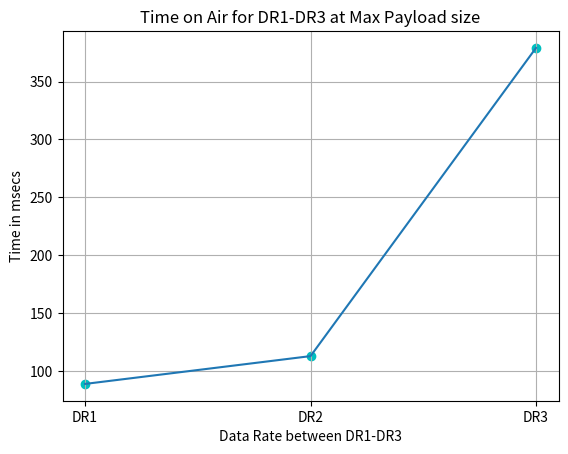

Source code (Python):
import os
import sys
import matplotlib.pyplot as plt
import numpy as np
import re
import time, datetime


def plot():
	"""
	if os.path.exists(file):
		print("file:%s found\n"%file)
	else:
		print("File:%s not found\n"%file)
		return -1
	"""
	toaArr = [89,113,379]
	toaArr = np.array(toaArr)

	dataRate = ['DR1','DR2','DR3']
	dataRate = np.array(dataRate)

	fig = plt.figure()
	plt.scatter(dataRate,toaArr,color='c')
	plt.plot(dataRate,toaArr)

if __name__ == '__main__':
    #filePath = ['/home/<user>/Desktop/log_mqttPub.txt','/home/<user>/Desktop/log_mqtt_marconi_sub.txt']
    ret = plot()
    # if ret == -1:
    #	print("Error")
    #	return

    plt.title('Time on Air for DR1-DR3 at Max Payload size')
    plt.xlabel('Data Rate between DR1-DR3')
    plt.ylabel('Time in msecs')
    plt.grid(True)
    plt.show()
